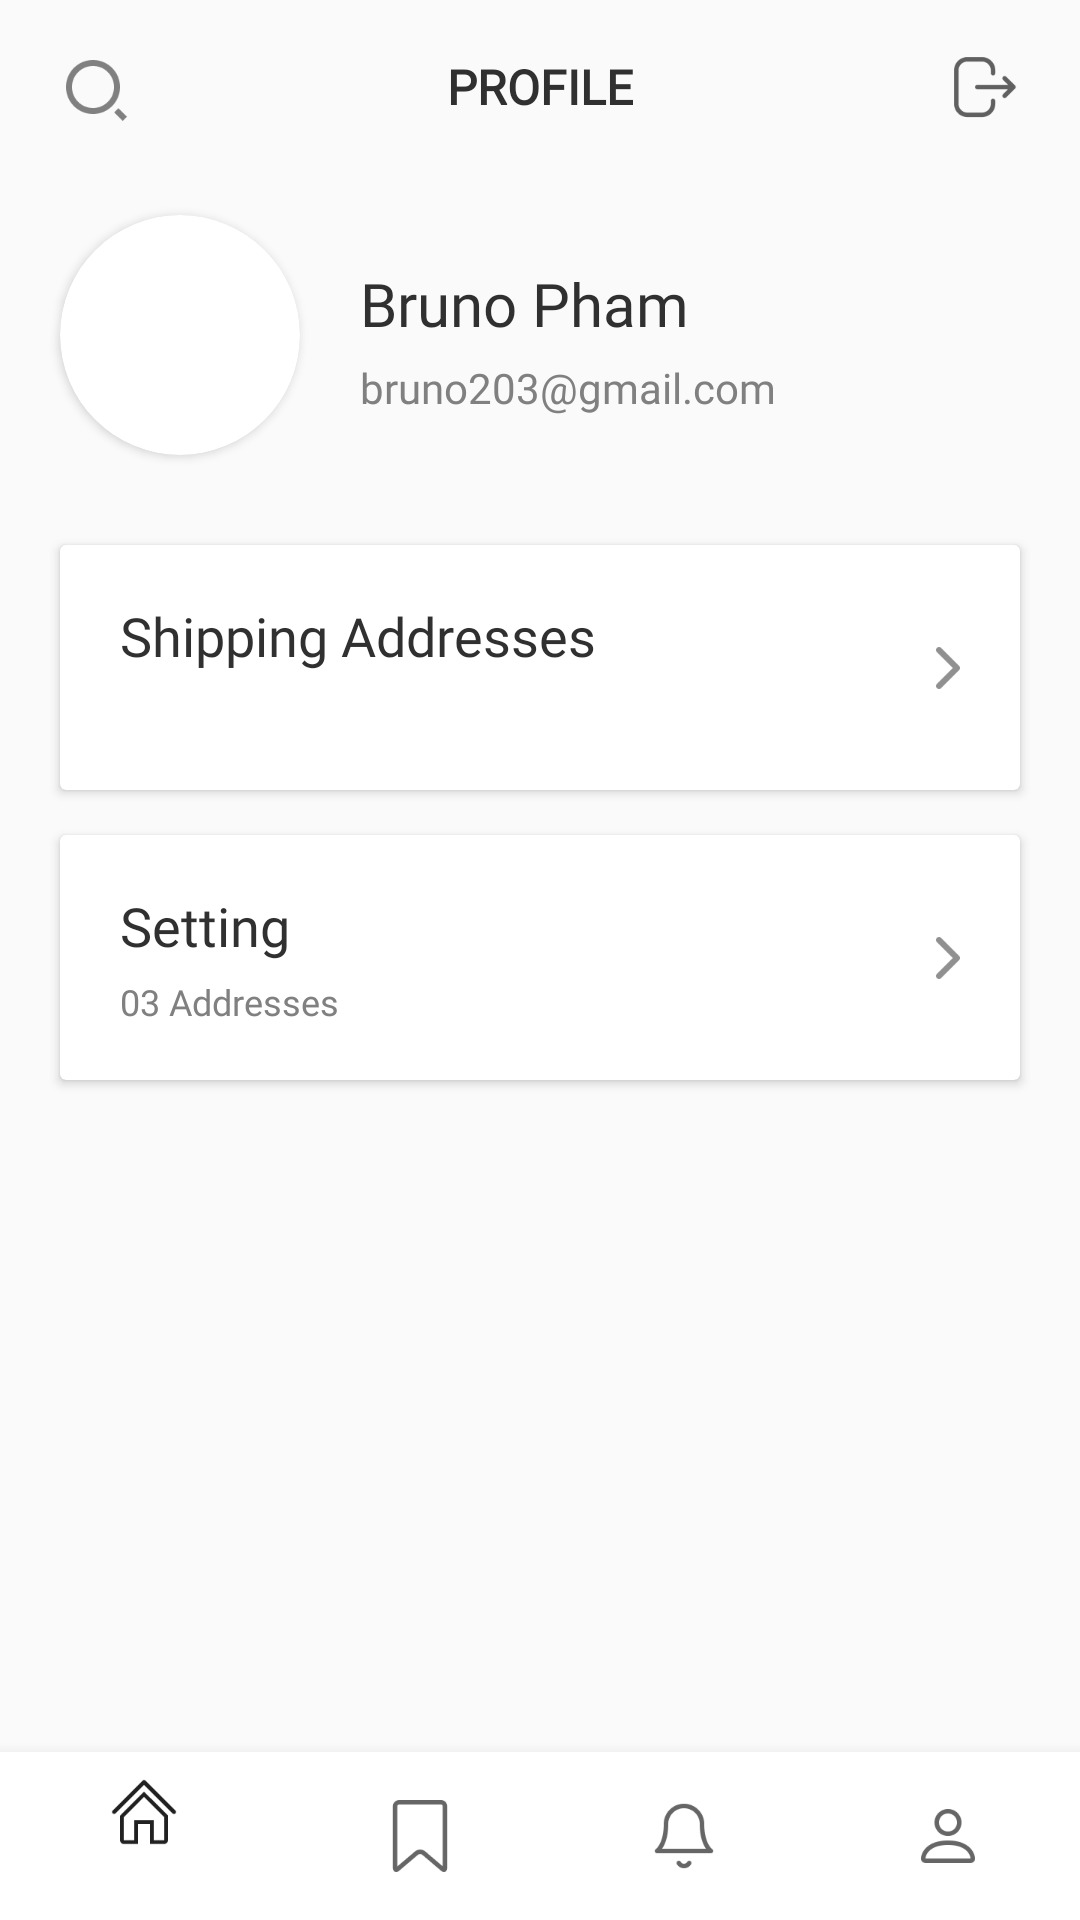

Write the Android layout XML for this screen, with the resource values it uses.
<!-- AndroidManifest.xml: application theme AppTheme -->
<!-- res/layout/user_activity.xml -->
<?xml version="1.0" encoding="utf-8"?>
<androidx.constraintlayout.widget.ConstraintLayout xmlns:android="http://schemas.android.com/apk/res/android"
    xmlns:app="http://schemas.android.com/apk/res-auto"
    xmlns:tools="http://schemas.android.com/tools"
    android:layout_width="match_parent"
    android:layout_height="match_parent"
    android:orientation="vertical">

    <ImageView
        android:id="@+id/btnBack"
        android:layout_width="24dp"
        android:layout_height="24dp"
        android:src="@drawable/search"
        app:layout_constraintBottom_toBottomOf="@+id/textView"
        app:layout_constraintEnd_toStartOf="@+id/textView"
        app:layout_constraintHorizontal_bias="0.0"
        app:layout_constraintStart_toStartOf="@+id/cardView3"
        app:layout_constraintTop_toTopOf="@+id/textView"
        app:layout_constraintVertical_bias="0.0" />

    <TextView
        android:id="@+id/textView"
        android:layout_width="wrap_content"
        android:layout_height="wrap_content"
        android:layout_centerHorizontal="true"
        android:layout_centerVertical="true"
        android:layout_marginTop="18dp"
        android:fontFamily="@font/merriweather_700"
        android:text="PROFILE"
        android:textColor="#303030"
        android:textSize="16dp"
        android:textStyle="bold"
        app:layout_constraintEnd_toEndOf="parent"
        app:layout_constraintStart_toStartOf="parent"
        app:layout_constraintTop_toTopOf="parent" />

    <ImageView
        android:id="@+id/btnLogout"
        android:layout_width="24dp"
        android:layout_height="24dp"
        android:layout_marginEnd="20dp"
        app:layout_constraintBottom_toBottomOf="@+id/textView"
        app:layout_constraintEnd_toEndOf="parent"
        app:layout_constraintTop_toTopOf="@+id/textView"
        app:srcCompat="@drawable/logout" />

    <androidx.cardview.widget.CardView
        android:id="@+id/cardView3"
        android:layout_width="wrap_content"
        android:layout_height="wrap_content"
        android:layout_marginStart="20dp"
        android:layout_marginTop="32dp"
        app:cardCornerRadius="60dp"
        app:layout_constraintStart_toStartOf="parent"
        app:layout_constraintTop_toBottomOf="@+id/textView">

        <ImageView
            android:id="@+id/imageView3"
            android:layout_width="80dp"
            android:layout_height="80dp"
            tools:srcCompat="@tools:sample/avatars" />
    </androidx.cardview.widget.CardView>

    <TextView
        android:id="@+id/txtName"
        android:layout_width="wrap_content"
        android:layout_height="wrap_content"
        android:layout_marginStart="20dp"
        android:layout_marginTop="48dp"
        android:fontFamily="@font/nunito_700"
        android:text="Bruno Pham"
        android:textColor="#303030"
        android:textSize="20dp"
        app:layout_constraintStart_toEndOf="@+id/cardView3"
        app:layout_constraintTop_toBottomOf="@+id/textView" />

    <TextView
        android:id="@+id/txtEmail"
        android:layout_width="wrap_content"
        android:layout_height="wrap_content"
        android:layout_marginTop="5dp"
        android:fontFamily="@font/nunito_400"
        android:text="bruno203@gmail.com"
        android:textColor="#808080"
        app:layout_constraintStart_toStartOf="@+id/txtName"
        app:layout_constraintTop_toBottomOf="@+id/txtName" />

    <androidx.cardview.widget.CardView
        android:id="@+id/cardView4"
        android:layout_width="0dp"
        android:layout_height="wrap_content"
        android:layout_marginTop="30dp"
        android:layout_marginEnd="20dp"
        app:layout_constraintEnd_toEndOf="parent"
        app:layout_constraintStart_toStartOf="@+id/cardView3"
        app:layout_constraintTop_toBottomOf="@+id/cardView3">

        <androidx.constraintlayout.widget.ConstraintLayout
            android:id="@+id/navigateAddress"
            android:layout_width="match_parent"
            android:layout_height="wrap_content"
            android:layout_marginStart="20dp"
            android:layout_marginTop="18dp"
            android:layout_marginEnd="20dp"
            android:layout_marginBottom="18dp">

            <TextView
                android:id="@+id/txtShipping"
                android:layout_width="wrap_content"
                android:layout_height="wrap_content"
                android:fontFamily="@font/nunito_700"
                android:text="Shipping Addresses"
                android:textColor="#303030"
                android:textSize="18dp"
                app:layout_constraintStart_toStartOf="parent"
                app:layout_constraintTop_toTopOf="parent" />

            <TextView
                android:id="@+id/txtAddress"
                android:layout_width="wrap_content"
                android:layout_height="wrap_content"
                android:layout_marginTop="5dp"
                android:fontFamily="@font/nunito_400"
                android:textColor="#808080"
                android:textSize="12dp"
                app:layout_constraintBottom_toBottomOf="parent"
                app:layout_constraintStart_toStartOf="parent"
                app:layout_constraintTop_toBottomOf="@+id/txtShipping" />

            <ImageView
                android:id="@+id/btnViewShipping"
                android:layout_width="8dp"
                android:layout_height="14dp"
                app:layout_constraintBottom_toBottomOf="parent"
                app:layout_constraintEnd_toEndOf="parent"
                app:layout_constraintTop_toTopOf="parent"
                app:srcCompat="@drawable/vector_right" />
        </androidx.constraintlayout.widget.ConstraintLayout>

    </androidx.cardview.widget.CardView>

    <androidx.cardview.widget.CardView
        android:id="@+id/cardView6"
        android:layout_width="0dp"
        android:layout_height="wrap_content"
        android:layout_marginTop="15dp"
        app:layout_constraintEnd_toEndOf="@+id/cardView4"
        app:layout_constraintHorizontal_bias="0.4"
        app:layout_constraintStart_toStartOf="@+id/cardView4"
        app:layout_constraintTop_toBottomOf="@+id/cardView4">

        <androidx.constraintlayout.widget.ConstraintLayout
            android:layout_width="match_parent"
            android:layout_height="wrap_content"
            android:layout_marginStart="20dp"
            android:layout_marginTop="18dp"
            android:layout_marginEnd="20dp"
            android:layout_marginBottom="18dp">

            <TextView
                android:id="@+id/txtSubSetting"
                android:layout_width="wrap_content"
                android:layout_height="wrap_content"
                android:layout_marginTop="5dp"
                android:fontFamily="@font/nunito_400"
                android:text="03 Addresses"
                android:textColor="#808080"
                android:textSize="12dp"
                app:layout_constraintBottom_toBottomOf="parent"
                app:layout_constraintStart_toStartOf="parent"
                app:layout_constraintTop_toBottomOf="@+id/txtSetting" />

            <TextView
                android:id="@+id/txtSetting"
                android:layout_width="wrap_content"
                android:layout_height="wrap_content"
                android:fontFamily="@font/nunito_700"
                android:text="Setting"
                android:textColor="#303030"
                android:textSize="18dp"
                app:layout_constraintStart_toStartOf="parent"
                app:layout_constraintTop_toTopOf="parent" />

            <ImageView
                android:id="@+id/btnViewSetting"
                android:layout_width="8dp"
                android:layout_height="14dp"
                app:layout_constraintBottom_toBottomOf="parent"
                app:layout_constraintEnd_toEndOf="parent"
                app:layout_constraintTop_toTopOf="parent"
                app:srcCompat="@drawable/vector_right" />
        </androidx.constraintlayout.widget.ConstraintLayout>

    </androidx.cardview.widget.CardView>

    <com.google.android.material.bottomnavigation.BottomNavigationView
        android:id="@+id/bottomNavigationView"
        android:layout_width="match_parent"
        android:layout_height="wrap_content"
        android:layout_alignParentBottom="true"
        android:background="#FFFFFF"
        android:elevation="10dp"
        app:layout_constraintBottom_toBottomOf="parent"
        app:layout_constraintEnd_toEndOf="parent"
        app:layout_constraintHorizontal_bias="0.0"
        app:layout_constraintStart_toStartOf="parent"
        app:menu="@menu/bottom_navigation_menu" />
</androidx.constraintlayout.widget.ConstraintLayout>
<!-- resources referenced by this layout -->
<resources>
  <!-- drawable logout: png bitmap (drawable, 1378 bytes) -->
  <!-- drawable search: png bitmap (drawable, 1690 bytes) -->
  <!-- drawable vector_right: png bitmap (drawable, 456 bytes) -->
  <style name="AppTheme" parent="Theme.AppCompat.Light.DarkActionBar">
          <item name="windowActionBar">false</item>
          <item name="windowNoTitle">true</item>
          
      </style>
</resources>
